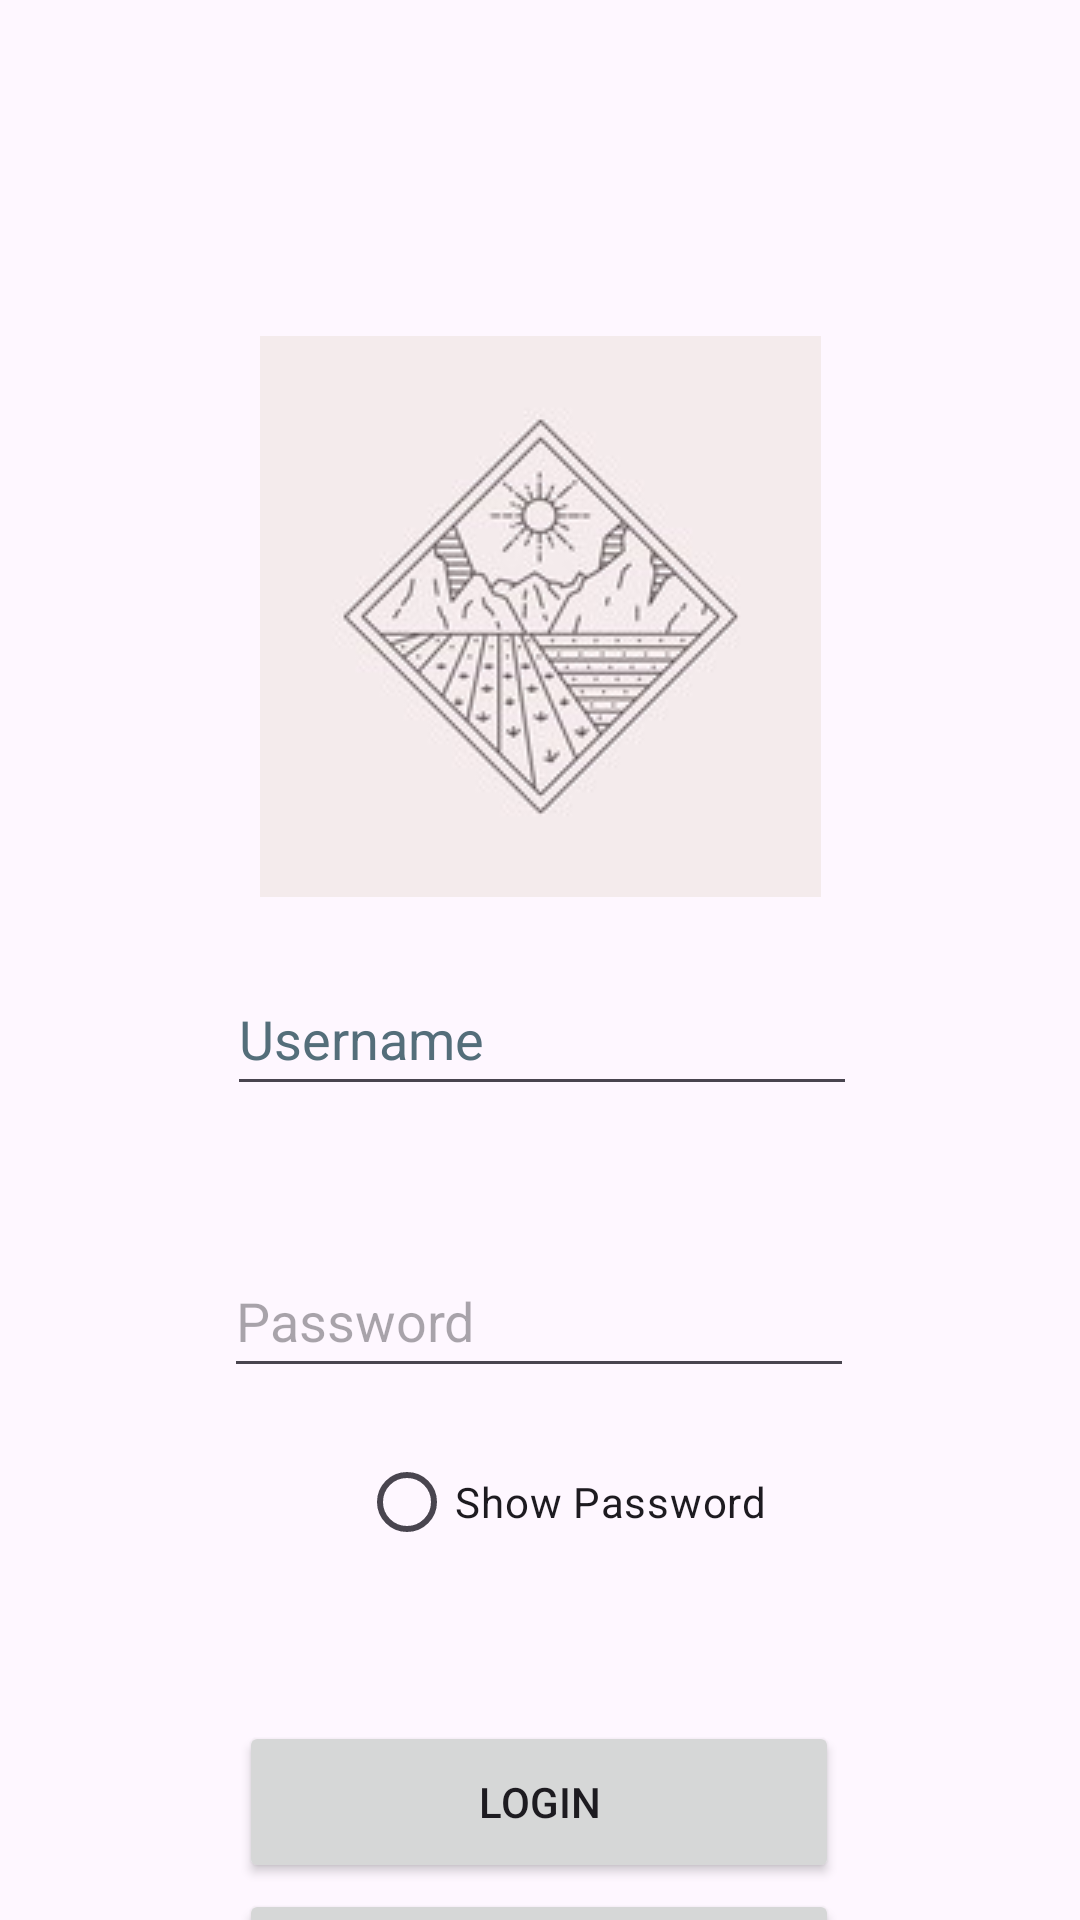

The Android layout XML behind this screen, and the referenced resources:
<!-- AndroidManifest.xml: application theme Theme.SeedSavvy -->
<!-- res/layout/activity_main.xml -->
<?xml version="1.0" encoding="utf-8"?>
<androidx.constraintlayout.widget.ConstraintLayout xmlns:android="http://schemas.android.com/apk/res/android"
    xmlns:app="http://schemas.android.com/apk/res-auto"
    xmlns:tools="http://schemas.android.com/tools"
    android:id="@+id/main"
    android:layout_width="match_parent"
    android:layout_height="match_parent"
    tools:context=".MainActivity">

    <ImageView
        android:id="@+id/login_logo"
        android:layout_width="wrap_content"
        android:layout_height="wrap_content"
        android:layout_marginStart="112dp"
        android:layout_marginTop="112dp"
        android:layout_marginEnd="112dp"
        android:contentDescription="@string/app_logo"
        app:layout_constraintEnd_toEndOf="parent"
        app:layout_constraintStart_toStartOf="parent"
        app:layout_constraintTop_toTopOf="parent"
        app:srcCompat="@drawable/app_logo"
        tools:ignore="ImageContrastCheck" />

    <EditText
        android:id="@+id/Name_txt"
        android:layout_width="wrap_content"
        android:layout_height="wrap_content"
        android:layout_marginStart="101dp"
        android:layout_marginTop="72dp"
        android:layout_marginEnd="100dp"
        android:layout_marginBottom="23dp"
        android:autofillHints="Jane"
        android:ems="10"
        android:hint="@string/name_txt"
        android:inputType="text"
        android:minHeight="48dp"
        android:textColorHint="#546E7A"
        app:layout_constraintBottom_toTopOf="@+id/password_txt"
        app:layout_constraintEnd_toEndOf="parent"
        app:layout_constraintStart_toStartOf="parent"
        app:layout_constraintTop_toBottomOf="@+id/login_logo" />

    <EditText
        android:id="@+id/password_txt"
        android:layout_width="wrap_content"
        android:layout_height="wrap_content"
        android:layout_marginStart="100dp"
        android:layout_marginTop="23dp"
        android:layout_marginEnd="101dp"
        android:layout_marginBottom="7dp"
        android:autofillHints="password"
        android:ems="10"
        android:hint="@string/password_txt"
        android:inputType="textPassword"
        android:minHeight="48dp"
        app:layout_constraintBottom_toTopOf="@+id/show_password_switch"
        app:layout_constraintEnd_toEndOf="parent"
        app:layout_constraintStart_toStartOf="parent"
        app:layout_constraintTop_toBottomOf="@+id/Name_txt"
        tools:ignore="TextContrastCheck" />

    <RadioButton

        android:id="@+id/show_password_switch"
        android:layout_width="196dp"
        android:layout_height="48dp"
        android:layout_marginStart="145dp"
        android:layout_marginTop="7dp"
        android:layout_marginEnd="70dp"
        android:layout_marginBottom="30dp"
        android:contentDescription="@string/switch_txt"
        android:text="@string/switch_txt"
        app:layout_constraintBottom_toTopOf="@+id/Login_button"
        app:layout_constraintEnd_toEndOf="parent"
        app:layout_constraintStart_toStartOf="parent"
        app:layout_constraintTop_toBottomOf="@+id/password_txt" />

    <Button
        android:id="@+id/Login_button"
        android:layout_width="200dp"
        android:layout_height="54dp"
        android:layout_marginStart="105dp"
        android:layout_marginTop="19dp"
        android:layout_marginEnd="106dp"
        android:layout_marginBottom="1dp"
        android:text="@string/click_login"
        app:layout_constraintBottom_toTopOf="@+id/Create_button"
        app:layout_constraintEnd_toEndOf="parent"
        app:layout_constraintStart_toStartOf="parent"
        app:layout_constraintTop_toBottomOf="@+id/show_password_switch" />

    <Button
        android:id="@+id/Create_button"
        android:layout_width="200dp"
        android:layout_height="54dp"
        android:layout_marginStart="105dp"
        android:layout_marginTop="1dp"
        android:layout_marginEnd="106dp"
        android:layout_marginBottom="7dp"
        android:text="@string/click_create"
        app:layout_constraintBottom_toBottomOf="parent"
        app:layout_constraintEnd_toEndOf="parent"
        app:layout_constraintStart_toStartOf="parent"
        app:layout_constraintTop_toBottomOf="@+id/Login_button" />

</androidx.constraintlayout.widget.ConstraintLayout>
<!-- resources referenced by this layout -->
<resources>
  <!-- drawable app_logo: jpg bitmap (drawable, 7210 bytes) -->
  <string name="app_logo">App Logo</string>
  <string name="click_create">Create</string>
  <string name="click_login">Login</string>
  <string name="name_txt">Username</string>
  <string name="password_txt">Password</string>
  <string name="switch_txt">Show Password</string>
  <style name="Theme.SeedSavvy" parent="Base.Theme.SeedSavvy" />
  <style name="Base.Theme.SeedSavvy" parent="Theme.Material3.DayNight.NoActionBar">
          
          
      </style>
</resources>
